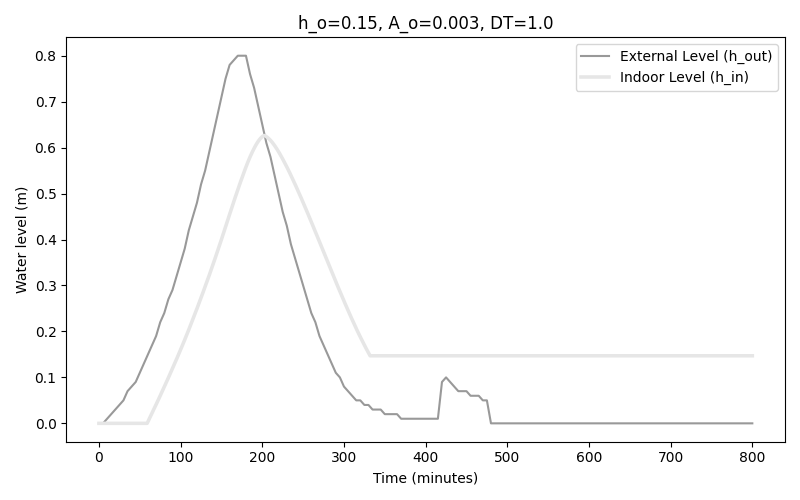

Source data for this figure (header and first rows):
time, external_level, interior_level
0.0, 0.0, 0.0
1.0, 0.0, 0.0
2.0, 0.0, 0.0
3.0, 0.0, 0.0
4.0, 0.0, 0.0
5.0, 0.0, 0.0
6.0, 0.002, 0.0
7.0, 0.004, 0.0
8.0, 0.006, 0.0
9.0, 0.008, 0.0
10.0, 0.01, 0.0
11.0, 0.012, 0.0
12.0, 0.014, 0.0
13.0, 0.016, 0.0
14.0, 0.018, 0.0
15.0, 0.02, 0.0
16.0, 0.022, 0.0
17.0, 0.024, 0.0
18.0, 0.026, 0.0
19.0, 0.028, 0.0
20.0, 0.03, 0.0
21.0, 0.032, 0.0
22.0, 0.034, 0.0
23.0, 0.036, 0.0
24.0, 0.038, 0.0
25.0, 0.04, 0.0
26.0, 0.042, 0.0
27.0, 0.044, 0.0
28.0, 0.046, 0.0
29.0, 0.048, 0.0
30.0, 0.05, 0.0
31.0, 0.054, 0.0
32.0, 0.058, 0.0
33.0, 0.062, 0.0
34.0, 0.066, 0.0
35.0, 0.07, 0.0
36.0, 0.072, 0.0
37.0, 0.074, 0.0
38.0, 0.076, 0.0
39.0, 0.078, 0.0
40.0, 0.08, 0.0
41.0, 0.082, 0.0
42.0, 0.084, 0.0
43.0, 0.086, 0.0
44.0, 0.088, 0.0
45.0, 0.09, 0.0
46.0, 0.094, 0.0
47.0, 0.098, 0.0
48.0, 0.102, 0.0
49.0, 0.106, 0.0
50.0, 0.11, 0.0
51.0, 0.114, 0.0
52.0, 0.118, 0.0
53.0, 0.122, 0.0
54.0, 0.126, 0.0
55.0, 0.13, 0.0
56.0, 0.134, 0.0
57.0, 0.138, 0.0
58.0, 0.142, 0.0
59.0, 0.146, 0.0
... 741 more rows
